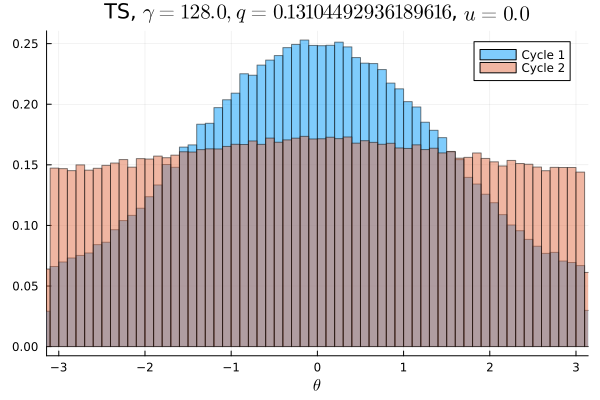

Values plotted in this chart, from the file beside it:
Cycle 1, Cycle 2
0.004284, 0.009431
0.004125, 0.009381
0.004425, 0.009131
0.004403, 0.009275
0.004488, 0.009247
0.004716, 0.009187
0.004778, 0.009444
0.0048, 0.008875
0.004966, 0.009303
0.005313, 0.009403
0.005403, 0.009256
0.005622, 0.009456
0.006131, 0.009503
0.006237, 0.009594
0.006541, 0.009763
0.006622, 0.009253
0.006925, 0.009569
0.007306, 0.009784
0.00775, 0.009666
0.007844, 0.009819
0.008397, 0.009741
0.008869, 0.01014
0.009681, 0.009469
0.009272, 0.009744
0.009609, 0.0101
0.01052, 0.01029
0.01045, 0.01017
0.01078, 0.009984
0.01153, 0.01026
0.01129, 0.01035
0.01192, 0.01023
0.01232, 0.01017
0.01276, 0.01044
0.01268, 0.01026
0.01295, 0.01044
0.01362, 0.01049
0.01415, 0.01039
0.01396, 0.01088
0.01444, 0.01061
0.01454, 0.01041
0.01457, 0.01042
0.01493, 0.011
0.01507, 0.01057
0.01529, 0.01064
0.01548, 0.0108
0.01558, 0.01087
0.01568, 0.01063
0.01617, 0.01098
0.01525, 0.01074
0.0159, 0.01083
0.01565, 0.01083
0.01571, 0.01087
0.01546, 0.01084
0.01581, 0.01048
0.0158, 0.01092
0.0156, 0.01092
0.0151, 0.01066
0.0149, 0.01058
0.01487, 0.01072
0.01473, 0.01062
... 40 more rows
